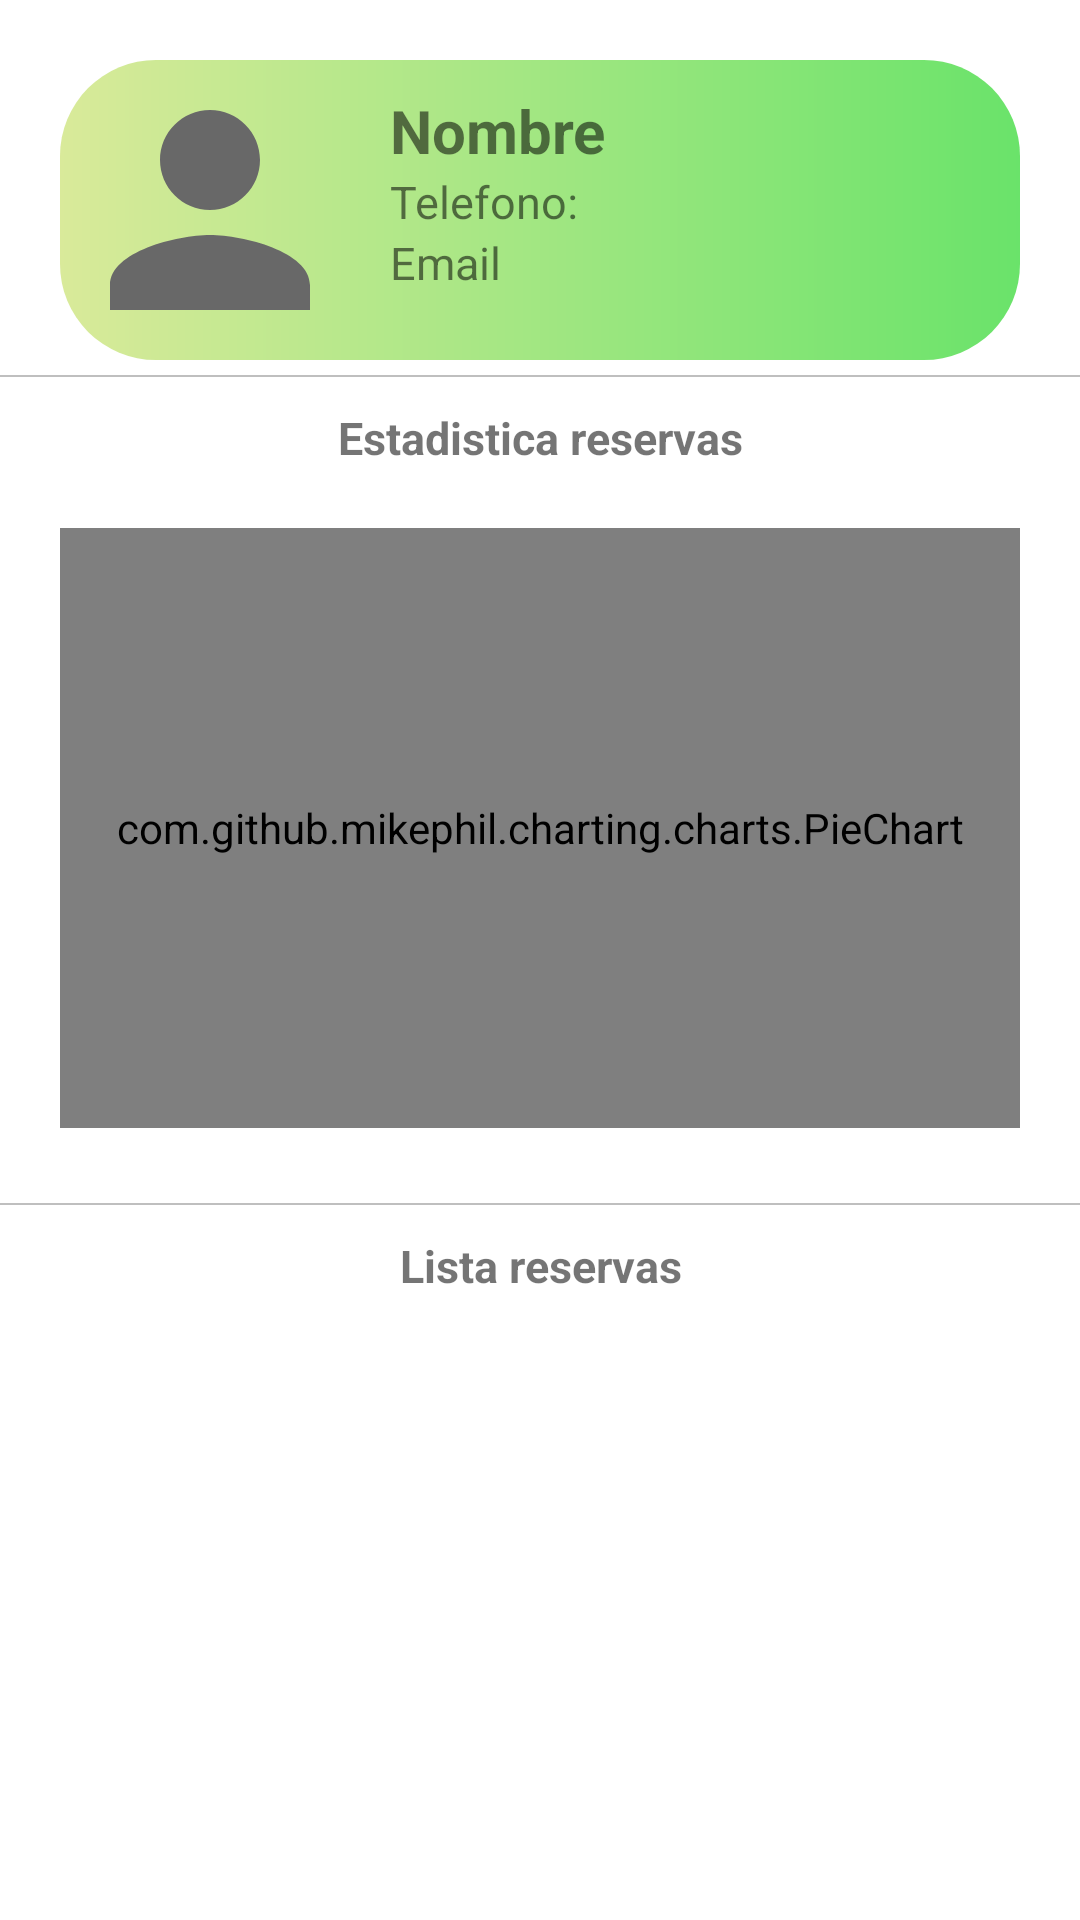

Write the Android layout XML for this screen, with the resource values it uses.
<!-- AndroidManifest.xml: application theme Theme.ReserBuddy -->
<!-- res/layout/fragment_detalle_cliente.xml -->
<?xml version="1.0" encoding="utf-8"?>
<LinearLayout xmlns:android="http://schemas.android.com/apk/res/android"
    xmlns:tools="http://schemas.android.com/tools"
    android:layout_width="match_parent"
    android:layout_height="match_parent"
    android:orientation="vertical"
    tools:context=".ui.clientes.DetalleClienteFragment">


    <LinearLayout
        android:id="@+id/bloqueDetalleCliente"
        android:layout_width="match_parent"
        android:layout_height="wrap_content"
        android:layout_marginLeft="20dp"
        android:layout_marginTop="20dp"
        android:layout_marginRight="20dp"
        android:background="@drawable/chart_green_rectangle"
        android:clickable="true"
        android:orientation="vertical"
        android:focusable="true">

        <LinearLayout
            android:layout_width="match_parent"
            android:layout_height="match_parent"
            android:orientation="horizontal">

            <ImageView
                android:id="@+id/iv_detalle_cliente"
                android:layout_width="100dp"
                android:layout_height="100dp"
                android:src="@drawable/ic_usuario" />

            <LinearLayout
                android:layout_width="210dp"
                android:layout_height="match_parent"
                android:layout_marginLeft="10dp"
                android:gravity="top"
                android:orientation="vertical">

                <TextView
                    android:id="@+id/tv_detalle_cliente_nombre"
                    android:layout_width="match_parent"
                    android:layout_height="wrap_content"
                    android:layout_marginTop="10dp"
                    android:text="@string/nombre"
                    android:textSize="20sp"
                    android:textStyle="bold" />

                <TextView
                    android:id="@+id/tv_detalle_cliente_tel"
                    android:layout_width="match_parent"
                    android:layout_height="wrap_content"
                    android:text="@string/telefono"
                    android:textSize="15sp" />

                <TextView
                    android:id="@+id/tv_detalle_cliente_email"
                    android:layout_width="match_parent"
                    android:layout_height="wrap_content"
                    android:text="@string/prompt_email"
                    android:textSize="15sp" />
            </LinearLayout>

            <LinearLayout

                android:layout_width="match_parent"
                android:layout_height="match_parent"
                android:focusable="true"
                android:clickable="true">

                <ImageButton
                    android:id="@+id/ivEditar"
                    android:layout_width="50dp"
                    android:layout_height="50dp"
                    android:layout_gravity="center"
                    android:backgroundTint="@android:color/transparent"
                    android:src="@drawable/ic_puntos"
                    android:scaleType="fitCenter"
                    android:foreground="@drawable/button_selector"
                    android:focusableInTouchMode="true" />

            </LinearLayout>




        </LinearLayout>


        <LinearLayout
            android:id="@+id/expandible_cliente"
            android:layout_width="match_parent"
            android:layout_height="wrap_content"
            android:orientation="vertical"
            android:visibility="gone">

            <View
                android:layout_width="match_parent"
                android:layout_height="0.5dp"
                android:layout_marginBottom="5dp"
                android:background="#88888888" />


            <TextView
                android:id="@+id/tvComentarioCliente"
                android:layout_width="match_parent"
                android:layout_height="wrap_content"
                android:hint="@string/sin_comentarios"
                android:inputType="textMultiLine"
                android:padding="15dp"
                android:textSize="15sp" />


        </LinearLayout>


    </LinearLayout>

    <View
        android:layout_width="match_parent"
        android:layout_height="0.5dp"
        android:layout_marginTop="5dp"
        android:layout_marginBottom="10dp"
        android:background="#88888888" />

    <TextView
        android:layout_width="match_parent"
        android:layout_height="wrap_content"
        android:text="Estadistica reservas"
        android:textAlignment="center"
        android:textSize="15sp"
        android:textStyle="bold" />


    <com.github.mikephil.charting.charts.PieChart
        android:id="@+id/chart_cliente"
        android:layout_width="match_parent"
        android:layout_height="200dp"
        android:layout_margin="20dp"
        android:background="@drawable/chart_green_rectangle" />

    <View
        android:layout_width="match_parent"
        android:layout_height="0.5dp"
        android:layout_marginTop="5dp"
        android:layout_marginBottom="10dp"
        android:background="#88888888" />

    <TextView
        android:layout_width="match_parent"
        android:layout_height="wrap_content"
        android:text="Lista reservas"
        android:textAlignment="center"
        android:textSize="15sp"
        android:textStyle="bold" />

    <androidx.recyclerview.widget.RecyclerView
        android:id="@+id/recyclerReservas2"
        android:layout_width="match_parent"
        android:layout_height="match_parent"
        android:layout_marginBottom="60dp"
        android:padding="20dp" />


</LinearLayout>
<!-- resources referenced by this layout -->
<resources>
  <!-- drawable button_selector (drawable) -->
  <?xml version="1.0" encoding="utf-8"?>
  <selector xmlns:android="http://schemas.android.com/apk/res/android">
      <item android:state_pressed="true">
          <color android:color="#6AE36A" /> 
      </item>
      <item>
          <color android:color="@android:color/transparent" />
      </item>
  </selector>
  <!-- drawable chart_green_rectangle (drawable) -->
  <?xml version="1.0" encoding="utf-8"?>
  <shape xmlns:android="http://schemas.android.com/apk/res/android"
      android:shape="rectangle">
      <solid android:color="#B1E7B3" />
      <corners android:radius="32dp" />
  
      <gradient
          android:angle="180"
          android:startColor="#6AE36A"
          android:endColor="#D9EA9A">
      </gradient>
  
  </shape>
  <!-- drawable ic_puntos (drawable) -->
  <vector android:height="35dp" android:tint="#686868"
      android:viewportHeight="24" android:viewportWidth="24"
      android:width="35dp" xmlns:android="http://schemas.android.com/apk/res/android">
      <path android:fillColor="@android:color/white" android:pathData="M12,8c1.1,0 2,-0.9 2,-2s-0.9,-2 -2,-2 -2,0.9 -2,2 0.9,2 2,2zM12,10c-1.1,0 -2,0.9 -2,2s0.9,2 2,2 2,-0.9 2,-2 -0.9,-2 -2,-2zM12,16c-1.1,0 -2,0.9 -2,2s0.9,2 2,2 2,-0.9 2,-2 -0.9,-2 -2,-2z"/>
  </vector>
  <!-- drawable ic_usuario (drawable) -->
  <vector android:height="20dp" android:tint="#686868"
      android:viewportHeight="24" android:viewportWidth="24"
      android:width="20dp" xmlns:android="http://schemas.android.com/apk/res/android">
      <path android:fillColor="@android:color/white" android:pathData="M12,12c2.21,0 4,-1.79 4,-4s-1.79,-4 -4,-4 -4,1.79 -4,4 1.79,4 4,4zM12,14c-2.67,0 -8,1.34 -8,4v2h16v-2c0,-2.66 -5.33,-4 -8,-4z"/>
  </vector>
  <string name="nombre">Nombre</string>
  <string name="prompt_email">Email</string>
  <string name="sin_comentarios">Sin comentarios</string>
  <string name="telefono">Telefono:</string>
  <style name="Theme.ReserBuddy" parent="Theme.MaterialComponents.Light.NoActionBar">
          
          <item name="colorPrimary">@color/greenlight</item>
          <item name="colorPrimaryVariant">@color/greenlight</item>
          <item name="colorOnPrimary">@color/black</item>
          
          <item name="colorSecondary">@color/teal_200</item>
          <item name="colorSecondaryVariant">@color/teal_700</item>
          <item name="colorOnSecondary">@color/black</item>
  
          
          <item name="android:statusBarColor">?attr/colorPrimaryVariant</item>
  
          
      </style>
  <color name="greenlight">#0F9D58</color>
  <color name="black">#FF000000</color>
  <color name="teal_200">#FF03DAC5</color>
  <color name="teal_700">#FF018786</color>
</resources>
